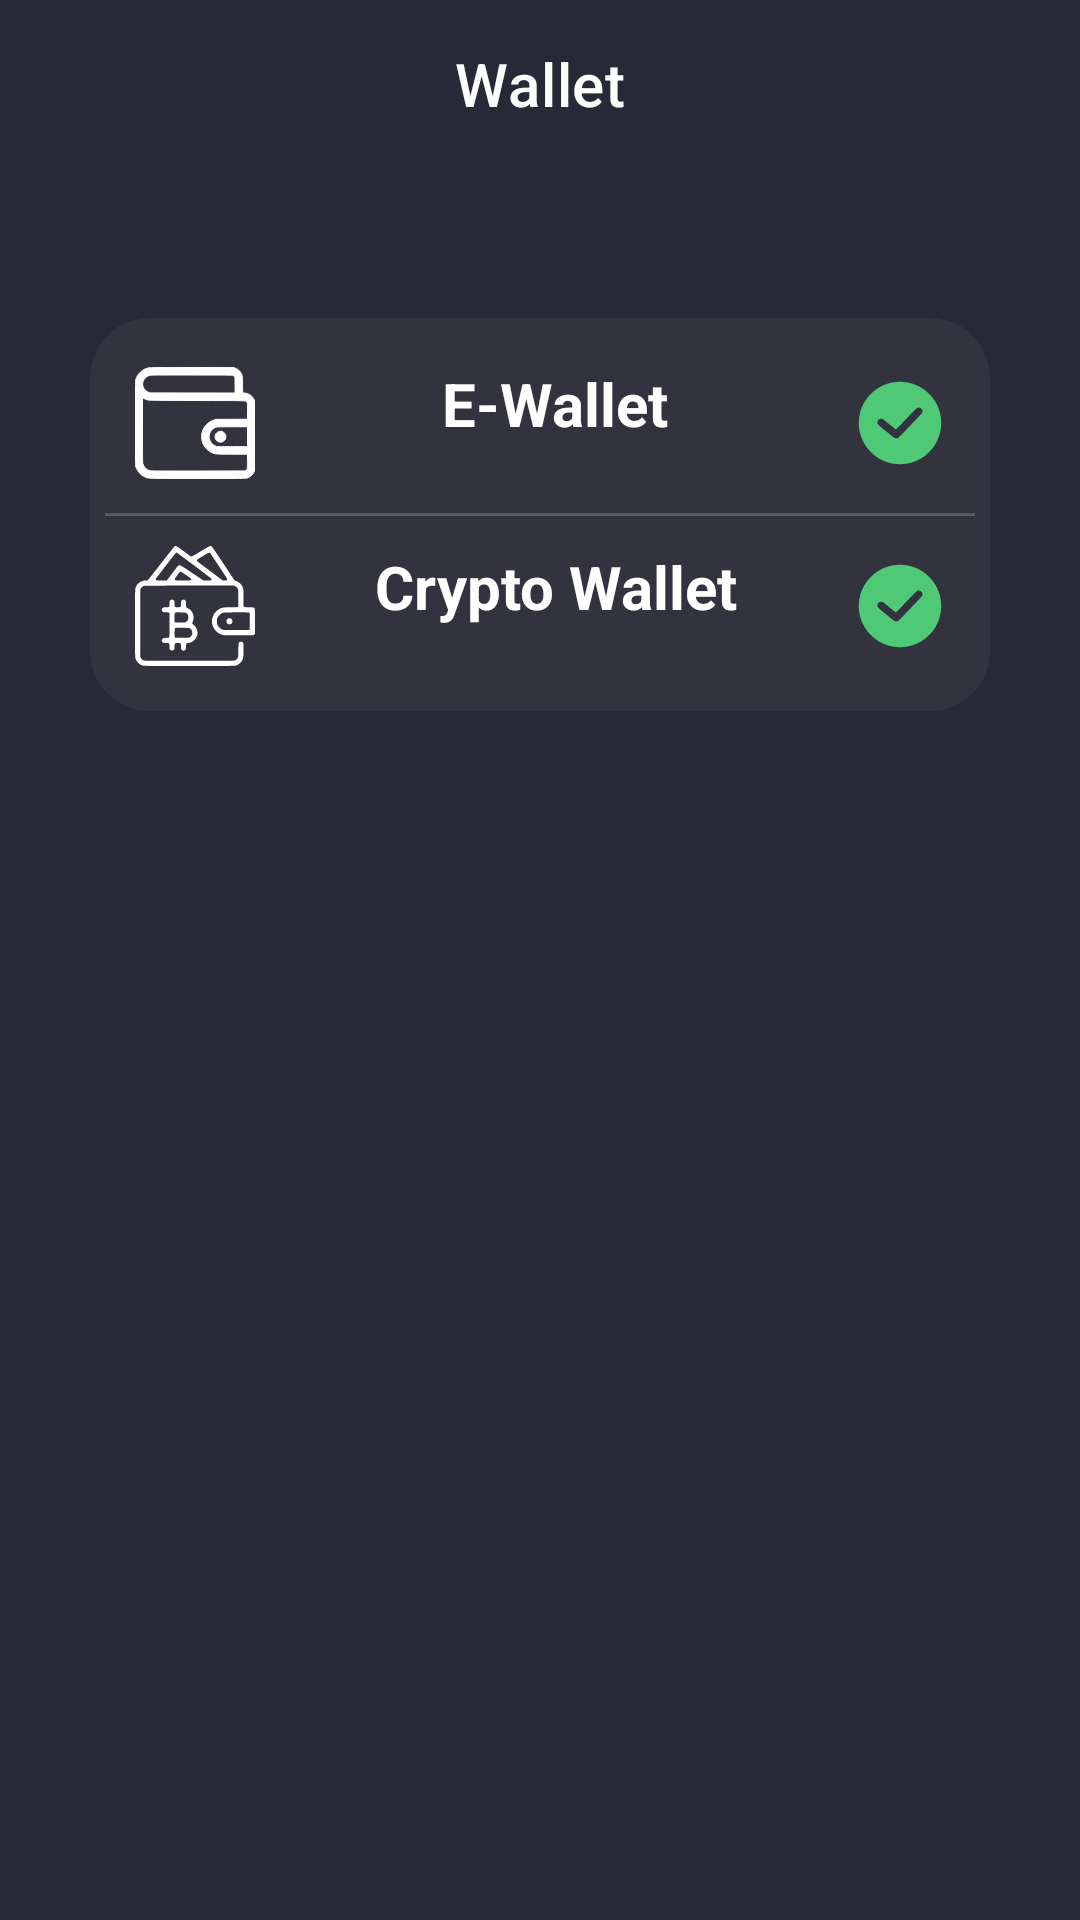

Android layout source for this screen:
<!-- AndroidManifest.xml: application theme Theme.Muses -->
<!-- res/layout/activity_wallet.xml -->
<?xml version="1.0" encoding="utf-8"?>
<androidx.constraintlayout.widget.ConstraintLayout xmlns:android="http://schemas.android.com/apk/res/android"
    xmlns:app="http://schemas.android.com/apk/res-auto"
    xmlns:tools="http://schemas.android.com/tools"
    android:layout_width="match_parent"
    android:layout_height="match_parent"
    android:background="@color/charade"
    tools:context=".WalletActivity">

    <com.google.android.material.appbar.AppBarLayout
        android:id="@+id/appBarLayout"
        android:layout_width="match_parent"
        android:layout_height="wrap_content"
        android:background="@android:color/transparent"
        app:elevation="0dp"
        app:layout_constraintEnd_toEndOf="parent"
        app:layout_constraintStart_toStartOf="parent"
        app:layout_constraintTop_toTopOf="parent">

        <com.google.android.material.appbar.MaterialToolbar
            android:id="@+id/toolbar"
            android:layout_width="match_parent"
            android:layout_height="?attr/actionBarSize"
            android:background="@android:color/transparent"
            app:navigationIconTint="?attr/colorPrimary"
            app:title="Wallet"
            app:titleCentered="true"
            app:titleTextColor="@color/white">

        </com.google.android.material.appbar.MaterialToolbar>
    </com.google.android.material.appbar.AppBarLayout>

    <LinearLayout
        android:id="@+id/paymentMethodOption"
        android:layout_width="300dp"
        android:layout_height="wrap_content"
        android:layout_marginTop="50dp"
        android:background="@drawable/rounded_charde_light_background"
        android:orientation="vertical"
        app:layout_constraintEnd_toEndOf="parent"
        app:layout_constraintStart_toStartOf="parent"
        app:layout_constraintTop_toBottomOf="@+id/appBarLayout">

        <TextView
            android:id="@+id/eWalletPaymentOption"
            android:layout_width="match_parent"
            android:layout_height="wrap_content"
            android:drawableStart="@drawable/ic_e_wallet"
            android:drawableEnd="@drawable/ic_checklist_active"
            android:drawablePadding="10dp"
            android:padding="10dp"
            android:text="E-Wallet"
            android:textAlignment="center"
            android:textColor="@color/white"
            android:textSize="20sp"
            android:textStyle="bold" />

        <View
            android:layout_width="match_parent"
            android:layout_height="1dp"
            android:background="@color/grey" />

        <TextView
            android:id="@+id/cryptoWalletPaymentOption"
            android:layout_width="match_parent"
            android:layout_height="wrap_content"
            android:drawableStart="@drawable/ic_crypto_wallet"
            android:drawableEnd="@drawable/ic_checklist_active"
            android:drawablePadding="10dp"
            android:padding="10dp"
            android:text="Crypto Wallet"
            android:textAlignment="center"
            android:textColor="@color/white"
            android:textSize="20sp"
            android:textStyle="bold" />


    </LinearLayout>

</androidx.constraintlayout.widget.ConstraintLayout>
<!-- resources referenced by this layout -->
<resources>
  <color name="charade">#272936</color>
  <color name="grey">#595959</color>
  <color name="white">#FFFFFFFF</color>
  <!-- drawable ic_checklist_active (drawable) -->
  <vector android:height="30dp" android:viewportHeight="512"
      android:viewportWidth="512" android:width="30dp" xmlns:android="http://schemas.android.com/apk/res/android">
      <path android:fillColor="@color/green"
          android:pathData="M237.5,22c-58.3,5.1 -109.8,29.5 -150.1,71.3 -61.7,63.6 -82,155.8 -53,239.6 11.6,33.4 28.8,61.1 54,86.9 82.6,84.8 214.2,94.5 309.5,23 18.2,-13.7 39.9,-36.7 52.9,-56 35.7,-53.5 48,-119.1 34.1,-182.3 -3.1,-14.1 -11.2,-37.2 -17.7,-50.7 -11.2,-23 -24.7,-42.1 -43.1,-61.1 -33.6,-34.5 -73.5,-56.5 -121.1,-66.5 -18.9,-4 -47,-5.8 -65.5,-4.2zM374.1,171.4c5.7,3.8 9,9.3 9.6,16.3 0.4,5 0.1,6.5 -2.4,11 -3.7,6.7 -131.9,140.4 -137.2,143 -5.2,2.6 -14.6,2.4 -19.3,-0.4 -2,-1.1 -23.8,-18.5 -48.4,-38.6 -46.9,-38 -47.6,-38.7 -49,-47.5 -1.5,-9.8 6.2,-20.8 16.3,-23.1 10.1,-2.4 11.4,-1.7 52.1,31.4 19.9,16.2 36.6,29.5 37.1,29.5 0.4,-0 26.5,-26.9 58,-59.8 63.4,-66.2 63,-65.8 73.4,-64.9 4,0.4 7.1,1.4 9.8,3.1z" android:strokeColor="#00000000"/>
  </vector>
  <!-- drawable rounded_charde_light_background (drawable) -->
  <?xml version="1.0" encoding="utf-8"?>
  <shape
      xmlns:android="http://schemas.android.com/apk/res/android"
      android:shape="rectangle"   >
  
      <solid
          android:color="@color/charade_light" >
      </solid>
  
      <padding
          android:left="5dp"
          android:top="5dp"
          android:right="5dp"
          android:bottom="5dp"    >
      </padding>
  
      <corners
          android:radius="20dp"   >
      </corners>
  
  </shape>
  <style name="Theme.Muses" parent="Theme.MaterialComponents.DayNight.NoActionBar">
          
          <item name="colorPrimary">@color/lightning_yellow</item>
          <item name="colorPrimaryVariant">@color/tuna</item>
          <item name="colorOnSurface">@color/lightning_yellow</item>
          <item name="colorOnPrimary">@color/charade</item>
          
          <item name="colorSecondary">@color/teal_200</item>
          <item name="colorSecondaryVariant">@color/teal_700</item>
          <item name="colorOnSecondary">@color/black</item>
          
          <item name="android:statusBarColor" tools:targetApi="l">?attr/colorPrimaryVariant</item>
          
          <item name="android:textColor">@color/silver</item>
          <item name="android:textColorPrimary">@color/silver</item>
          <item name="fontFamily">@FONT</item>
          
          <item name="shapeAppearanceLargeComponent">@style/ShapeAppearance.Muses.LargeComponent
          </item>
      </style>
  <color name="green">#50C976</color>
  <color name="charade_light">#333340</color>
  <color name="lightning_yellow">#FBC413</color>
  <color name="tuna">#333340</color>
  <color name="teal_200">#FF03DAC5</color>
  <color name="teal_700">#FF018786</color>
  <color name="black">#FF000000</color>
  <color name="silver">#B8B8B8</color>
  <style name="ShapeAppearance.Muses.LargeComponent" parent="ShapeAppearance.MaterialComponents.LargeComponent">
          <item name="cornerFamily">rounded</item>
          <item name="cornerSize">20dp</item>
      </style>
</resources>
